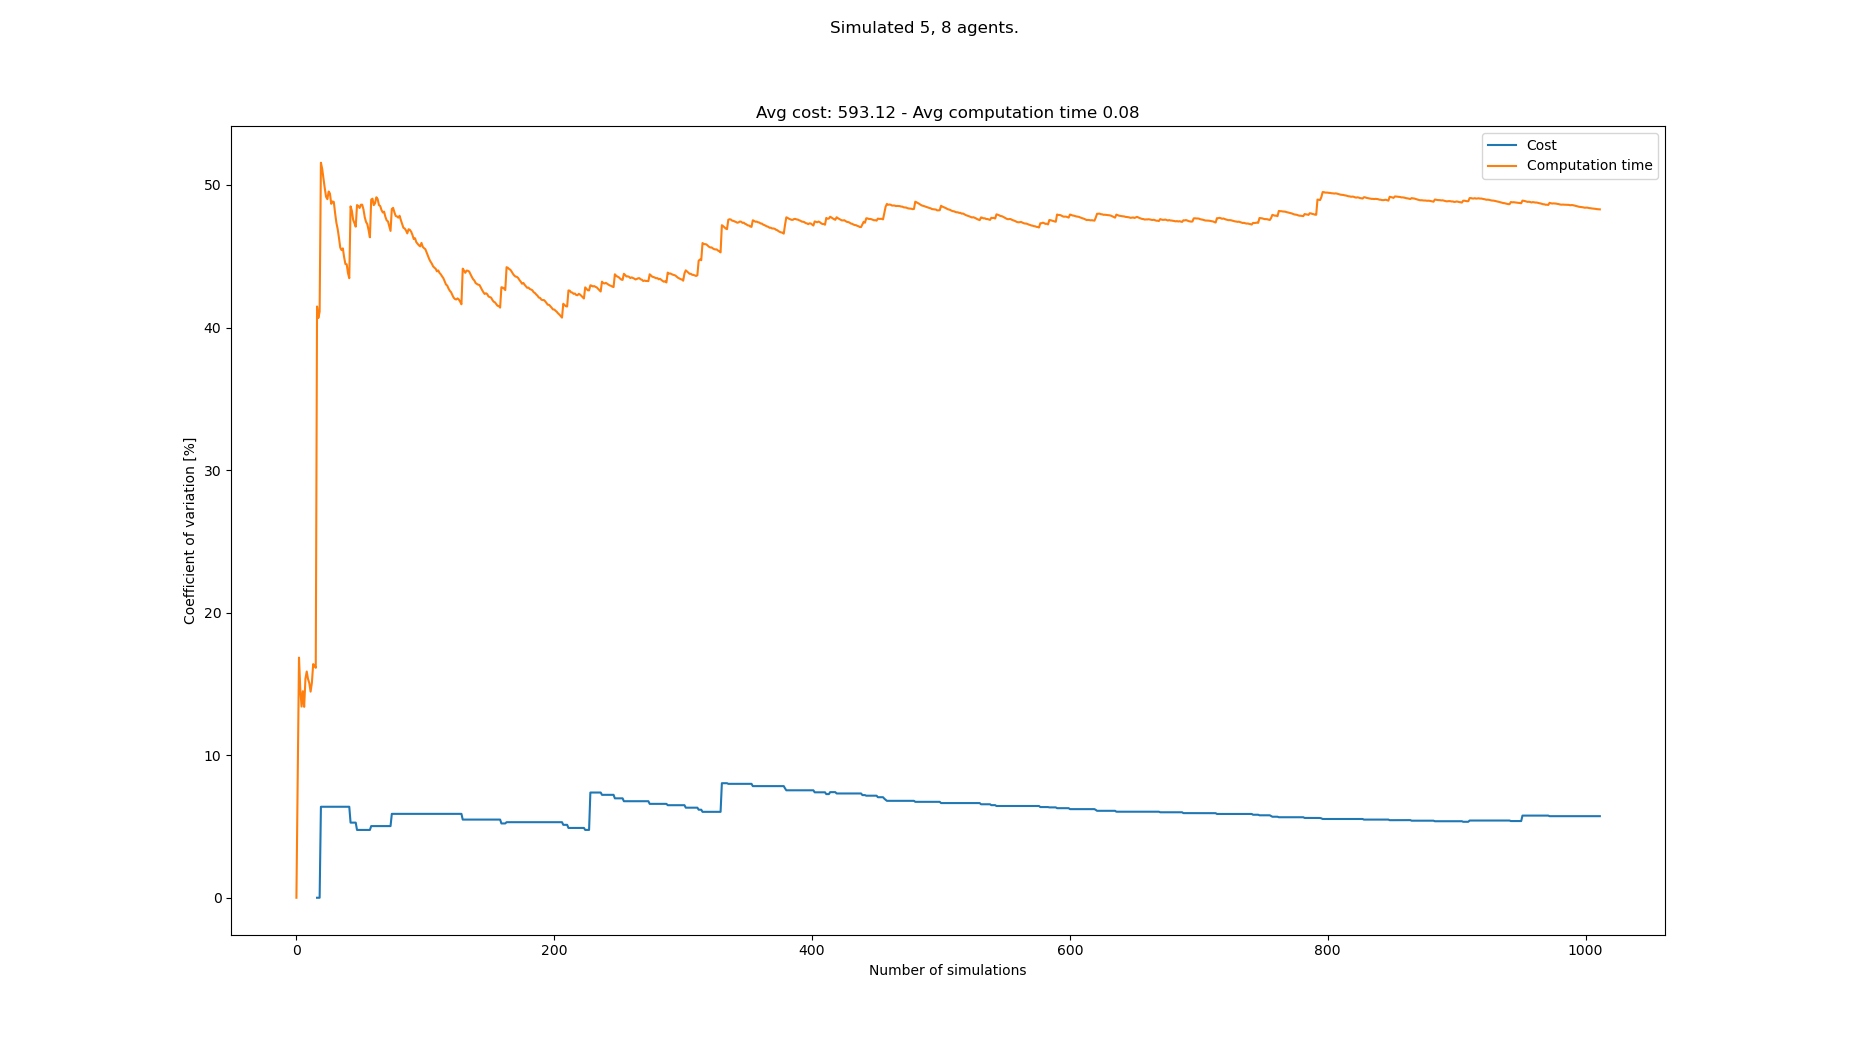

Values plotted in this chart, from the file beside it:
starts, goals, Cost, Cost_var, Cost_mean, Cost_std, Computation time, Computation time_var, Computation time_mean, Computation time_std
[(4, 0), (7, 0), (3, 0), (0, 0), (2, 0),…, [(2, 21), (8, 21), (3, 21), (7, 21), (0,…, , , , , 0.07, 0.0, 0.07, 0.0
[(5, 0), (3, 0), (2, 0), (1, 0), (6, 0),…, [(1, 21), (4, 21), (8, 21), (6, 21), (5,…, , , , , 0.05949, 8.115, 0.06474, 0.005254
[(2, 0), (1, 0), (6, 0), (4, 0), (8, 0),…, [(5, 21), (3, 21), (6, 21), (7, 21), (0,…, , , , , 0.08914, 16.84, 0.07288, 0.01228
[(6, 0), (2, 0), (7, 0), (4, 0), (1, 0),…, [(4, 21), (6, 21), (2, 21), (1, 21), (8,…, , , , , 0.07771, 14.63, 0.07409, 0.01084
[(6, 0), (8, 0), (3, 0), (7, 0), (1, 0),…, [(0, 21), (8, 21), (5, 21), (2, 21), (1,…, , , , , 0.08151, 13.41, 0.07557, 0.01014
[(6, 0), (2, 0), (5, 0), (8, 0), (0, 0),…, [(3, 21), (7, 21), (4, 21), (5, 21), (6,…, , , , , 0.09333, 14.49, 0.07853, 0.01138
[(6, 0), (5, 0), (2, 0), (8, 0), (4, 0),…, [(2, 21), (3, 21), (1, 21), (0, 21), (5,…, , , , , 0.08, 13.39, 0.07874, 0.01054
[(4, 0), (2, 0), (0, 0), (8, 0), (7, 0),…, [(8, 21), (4, 21), (3, 21), (2, 21), (0,…, , , , , 0.05954, 15.37, 0.07634, 0.01173
[(0, 0), (6, 0), (1, 0), (2, 0), (5, 0),…, [(5, 21), (7, 21), (6, 21), (2, 21), (4,…, , , , , 0.06259, 15.87, 0.07481, 0.01187
[(2, 0), (8, 0), (6, 0), (3, 0), (5, 0),…, [(0, 21), (8, 21), (3, 21), (6, 21), (4,…, , , , , 0.08442, 15.35, 0.07577, 0.01163
[(7, 0), (0, 0), (5, 0), (4, 0), (1, 0),…, [(6, 21), (8, 21), (7, 21), (0, 21), (5,…, , , , , 0.06813, 15.05, 0.07508, 0.0113
[(4, 0), (7, 0), (8, 0), (5, 0), (6, 0),…, [(2, 21), (4, 21), (5, 21), (6, 21), (8,…, , , , , 0.08036, 14.46, 0.07552, 0.01092
[(3, 0), (8, 0), (7, 0), (1, 0), (6, 0),…, [(0, 21), (5, 21), (4, 21), (1, 21), (6,…, , , , , 0.06063, 15.08, 0.07437, 0.01122
[(3, 0), (4, 0), (8, 0), (5, 0), (6, 0),…, [(5, 21), (8, 21), (7, 21), (0, 21), (3,…, , , , , 0.09855, 16.39, 0.0761, 0.01247
[(7, 0), (3, 0), (6, 0), (8, 0), (4, 0),…, [(7, 21), (6, 21), (0, 21), (1, 21), (8,…, , , , , 0.08999, 16.28, 0.07703, 0.01254
[(6, 0), (2, 0), (3, 0), (1, 0), (8, 0),…, [(8, 21), (0, 21), (3, 21), (5, 21), (7,…, , , , , 0.09029, 16.13, 0.07786, 0.01256
[(4, 0), (7, 0), (5, 0), (0, 0), (1, 0),…, [(8, 21), (4, 21), (1, 21), (6, 21), (3,…, 572, 0.0, 572.0, 0.0, 0.2208, 41.48, 0.08627, 0.03578
[(0, 0), (5, 0), (8, 0), (6, 0), (2, 0),…, [(3, 21), (8, 21), (7, 21), (2, 21), (4,…, , 0.0, 572.0, 0.0, 0.07605, 40.67, 0.0857, 0.03485
[(1, 0), (2, 0), (0, 0), (8, 0), (5, 0),…, [(3, 21), (0, 21), (7, 21), (4, 21), (2,…, , 0.0, 572.0, 0.0, 0.0556, 41.11, 0.08411, 0.03458
[(5, 0), (1, 0), (2, 0), (7, 0), (6, 0),…, [(3, 21), (8, 21), (7, 21), (4, 21), (5,…, 650, 6.383, 611.0, 39.0, 0.2363, 51.56, 0.09173, 0.04729
[(4, 0), (2, 0), (7, 0), (5, 0), (1, 0),…, [(0, 21), (3, 21), (2, 21), (6, 21), (8,…, , 6.383, 611.0, 39.0, 0.07038, 51.13, 0.09071, 0.04638
[(0, 0), (5, 0), (4, 0), (3, 0), (2, 0),…, [(0, 21), (1, 21), (7, 21), (5, 21), (4,…, , 6.383, 611.0, 39.0, 0.07575, 50.45, 0.09003, 0.04542
[(3, 0), (1, 0), (2, 0), (0, 0), (6, 0),…, [(1, 21), (5, 21), (3, 21), (4, 21), (0,…, , 6.383, 611.0, 39.0, 0.07647, 49.76, 0.08944, 0.04451
[(8, 0), (2, 0), (4, 0), (6, 0), (0, 0),…, [(6, 21), (4, 21), (8, 21), (7, 21), (1,…, , 6.383, 611.0, 39.0, 0.07449, 49.17, 0.08882, 0.04367
[(6, 0), (3, 0), (1, 0), (2, 0), (7, 0),…, [(1, 21), (4, 21), (6, 21), (8, 21), (2,…, , 6.383, 611.0, 39.0, 0.0646, 49.01, 0.08785, 0.04305
[(5, 0), (8, 0), (2, 0), (7, 0), (3, 0),…, [(4, 21), (7, 21), (5, 21), (0, 21), (2,…, , 6.383, 611.0, 39.0, 0.05075, 49.54, 0.08642, 0.04281
[(7, 0), (4, 0), (1, 0), (2, 0), (3, 0),…, [(0, 21), (5, 21), (8, 21), (1, 21), (6,…, , 6.383, 611.0, 39.0, 0.06249, 49.4, 0.08554, 0.04226
[(6, 0), (8, 0), (2, 0), (7, 0), (4, 0),…, [(3, 21), (4, 21), (5, 21), (6, 21), (2,…, , 6.383, 611.0, 39.0, 0.07852, 48.68, 0.08529, 0.04151
[(5, 0), (1, 0), (3, 0), (0, 0), (8, 0),…, [(7, 21), (5, 21), (6, 21), (0, 21), (4,…, , 6.383, 611.0, 39.0, 0.05546, 48.84, 0.08426, 0.04115
[(7, 0), (8, 0), (5, 0), (0, 0), (1, 0),…, [(6, 21), (4, 21), (8, 21), (7, 21), (1,…, , 6.383, 611.0, 39.0, 0.05899, 48.81, 0.08341, 0.04072
[(0, 0), (8, 0), (6, 0), (5, 0), (4, 0),…, [(4, 21), (0, 21), (1, 21), (7, 21), (2,…, , 6.383, 611.0, 39.0, 0.08281, 48.03, 0.0834, 0.04005
[(4, 0), (0, 0), (2, 0), (8, 0), (6, 0),…, [(4, 21), (3, 21), (2, 21), (6, 21), (1,…, , 6.383, 611.0, 39.0, 0.07946, 47.35, 0.08327, 0.03943
[(1, 0), (4, 0), (3, 0), (2, 0), (6, 0),…, [(8, 21), (0, 21), (3, 21), (5, 21), (6,…, , 6.383, 611.0, 39.0, 0.0708, 46.91, 0.08289, 0.03889
[(7, 0), (1, 0), (2, 0), (0, 0), (6, 0),…, [(5, 21), (3, 21), (6, 21), (0, 21), (4,…, , 6.383, 611.0, 39.0, 0.07876, 46.29, 0.08277, 0.03832
[(2, 0), (0, 0), (1, 0), (3, 0), (5, 0),…, [(2, 21), (0, 21), (3, 21), (5, 21), (1,…, , 6.383, 611.0, 39.0, 0.08374, 45.61, 0.0828, 0.03776
[(6, 0), (1, 0), (3, 0), (2, 0), (4, 0),…, [(2, 21), (6, 21), (7, 21), (4, 21), (3,…, , 6.383, 611.0, 39.0, 0.06343, 45.43, 0.08226, 0.03737
[(6, 0), (0, 0), (7, 0), (3, 0), (8, 0),…, [(8, 21), (6, 21), (1, 21), (3, 21), (0,…, , 6.383, 611.0, 39.0, 0.05469, 45.55, 0.08152, 0.03713
[(6, 0), (8, 0), (2, 0), (7, 0), (3, 0),…, [(4, 21), (1, 21), (8, 21), (6, 21), (7,…, , 6.383, 611.0, 39.0, 0.08263, 44.93, 0.08155, 0.03664
[(1, 0), (0, 0), (5, 0), (8, 0), (6, 0),…, [(0, 21), (4, 21), (7, 21), (6, 21), (3,…, , 6.383, 611.0, 39.0, 0.0756, 44.45, 0.08139, 0.03618
[(3, 0), (6, 0), (5, 0), (4, 0), (1, 0),…, [(6, 21), (4, 21), (1, 21), (5, 21), (0,…, , 6.383, 611.0, 39.0, 0.05816, 44.44, 0.08081, 0.03591
[(0, 0), (2, 0), (5, 0), (3, 0), (4, 0),…, [(3, 21), (5, 21), (1, 21), (8, 21), (7,…, , 6.383, 611.0, 39.0, 0.08862, 43.81, 0.081, 0.03549
[(0, 0), (6, 0), (1, 0), (4, 0), (7, 0),…, [(6, 21), (1, 21), (7, 21), (0, 21), (5,…, , 6.383, 611.0, 39.0, 0.07073, 43.46, 0.08076, 0.0351
[(5, 0), (4, 0), (6, 0), (3, 0), (8, 0),…, [(5, 21), (4, 21), (3, 21), (7, 21), (6,…, 624, 5.27, 615.3, 32.43, 0.2229, 48.5, 0.08406, 0.04077
[(3, 0), (0, 0), (6, 0), (7, 0), (1, 0),…, [(0, 21), (2, 21), (3, 21), (4, 21), (5,…, , 5.27, 615.3, 32.43, 0.07012, 48.19, 0.08375, 0.04036
[(0, 0), (7, 0), (2, 0), (6, 0), (5, 0),…, [(7, 21), (1, 21), (6, 21), (0, 21), (5,…, , 5.27, 615.3, 32.43, 0.09406, 47.56, 0.08398, 0.03994
[(8, 0), (7, 0), (0, 0), (6, 0), (5, 0),…, [(1, 21), (7, 21), (6, 21), (3, 21), (4,…, , 5.27, 615.3, 32.43, 0.06728, 47.33, 0.08361, 0.03957
[(6, 0), (8, 0), (4, 0), (7, 0), (2, 0),…, [(3, 21), (7, 21), (5, 21), (6, 21), (2,…, , 5.27, 615.3, 32.43, 0.0686, 47.08, 0.08329, 0.03921
[(7, 0), (1, 0), (2, 0), (6, 0), (4, 0),…, [(7, 21), (1, 21), (8, 21), (4, 21), (0,…, 598, 4.758, 611.0, 29.07, 0.1868, 48.59, 0.08545, 0.04152
[(1, 0), (7, 0), (8, 0), (2, 0), (4, 0),…, [(5, 21), (4, 21), (8, 21), (1, 21), (2,…, , 4.758, 611.0, 29.07, 0.06163, 48.53, 0.08496, 0.04123
[(3, 0), (5, 0), (6, 0), (7, 0), (2, 0),…, [(2, 21), (5, 21), (6, 21), (0, 21), (1,…, , 4.758, 611.0, 29.07, 0.06475, 48.39, 0.08456, 0.04092
[(5, 0), (8, 0), (0, 0), (6, 0), (4, 0),…, [(2, 21), (6, 21), (5, 21), (7, 21), (4,…, , 4.758, 611.0, 29.07, 0.05065, 48.61, 0.0839, 0.04079
[(4, 0), (2, 0), (3, 0), (6, 0), (0, 0),…, [(6, 21), (5, 21), (0, 21), (2, 21), (7,…, , 4.758, 611.0, 29.07, 0.05804, 48.62, 0.0834, 0.04055
[(6, 0), (3, 0), (1, 0), (2, 0), (7, 0),…, [(2, 21), (8, 21), (0, 21), (3, 21), (1,…, , 4.758, 611.0, 29.07, 0.0737, 48.29, 0.08322, 0.04018
[(1, 0), (4, 0), (5, 0), (8, 0), (2, 0),…, [(2, 21), (4, 21), (1, 21), (5, 21), (3,…, , 4.758, 611.0, 29.07, 0.09919, 47.74, 0.08351, 0.03987
[(4, 0), (2, 0), (7, 0), (6, 0), (3, 0),…, [(0, 21), (5, 21), (1, 21), (8, 21), (2,…, , 4.758, 611.0, 29.07, 0.07542, 47.41, 0.08336, 0.03952
[(3, 0), (0, 0), (6, 0), (4, 0), (2, 0),…, [(2, 21), (5, 21), (7, 21), (3, 21), (8,…, , 4.758, 611.0, 29.07, 0.06536, 47.25, 0.08304, 0.03924
[(5, 0), (8, 0), (3, 0), (6, 0), (0, 0),…, [(4, 21), (2, 21), (6, 21), (8, 21), (0,…, , 4.758, 611.0, 29.07, 0.08427, 46.82, 0.08306, 0.03889
[(0, 0), (8, 0), (1, 0), (3, 0), (2, 0),…, [(8, 21), (2, 21), (6, 21), (0, 21), (5,…, , 4.758, 611.0, 29.07, 0.09964, 46.33, 0.08335, 0.03862
[(6, 0), (8, 0), (7, 0), (0, 0), (1, 0),…, [(2, 21), (8, 21), (6, 21), (3, 21), (0,…, 572, 5.027, 603.2, 30.32, 0.2155, 48.97, 0.08559, 0.04192
[(8, 0), (7, 0), (5, 0), (2, 0), (1, 0),…, [(5, 21), (1, 21), (4, 21), (6, 21), (8,…, , 5.027, 603.2, 30.32, 0.05631, 49.04, 0.0851, 0.04173
... 933 more rows
